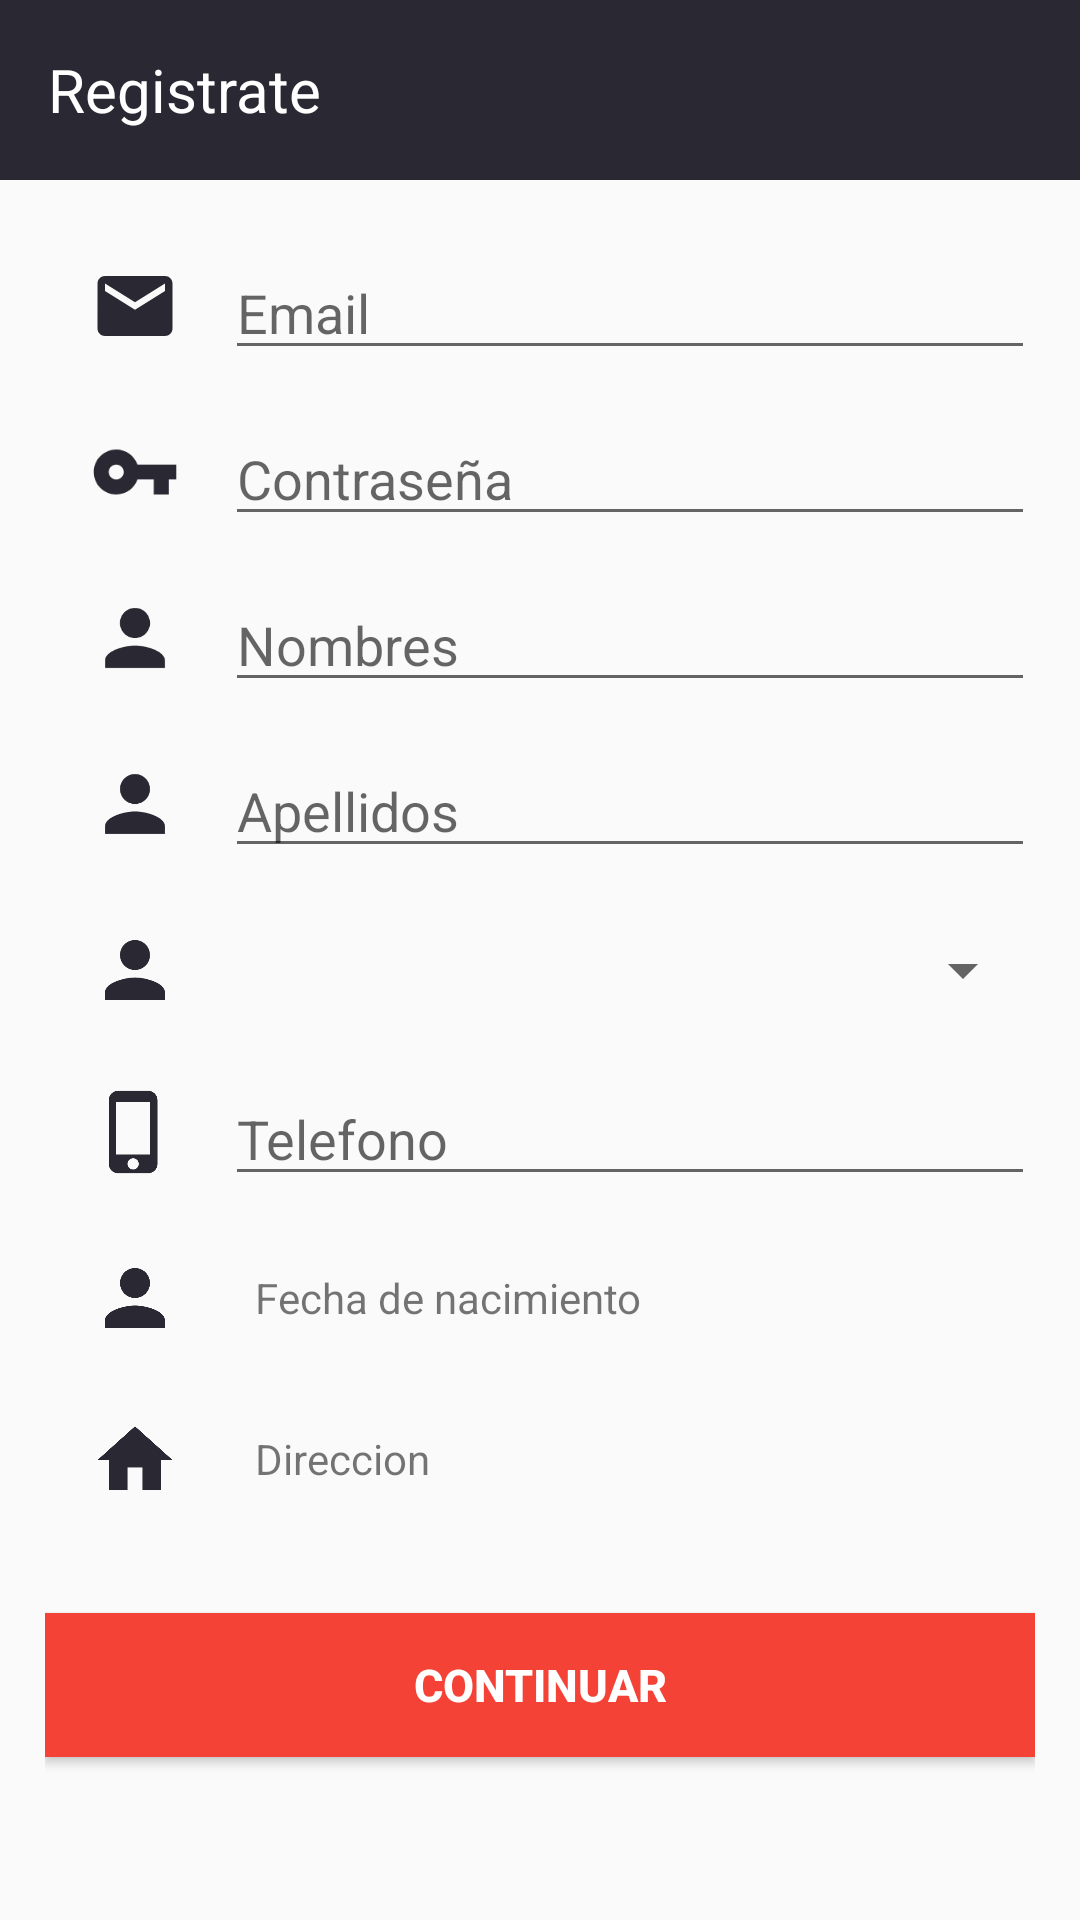

Write the Android layout XML for this screen, with the resource values it uses.
<!-- AndroidManifest.xml: activity theme AppThemeBarDark -->
<!-- res/layout/activity_register.xml -->
<?xml version="1.0" encoding="utf-8"?>
<LinearLayout xmlns:android="http://schemas.android.com/apk/res/android"
    xmlns:app="http://schemas.android.com/apk/res-auto"
    xmlns:tools="http://schemas.android.com/tools"
    android:layout_width="match_parent"
    android:layout_height="match_parent"
    android:orientation="vertical"
    tools:context=".activity.RegisterActivity">
    <android.support.v7.widget.Toolbar
        android:layout_width="match_parent"
        android:layout_height="60dp"
        android:id="@+id/toolbar"
        android:background="@color/textColorBlack">

        <TextView
            android:layout_width="wrap_content"
            android:layout_height="wrap_content"
            android:text="Registrate"
            android:textColor="@color/colorWhite"
            android:textSize="20dp" />
    </android.support.v7.widget.Toolbar>
    <LinearLayout
        android:layout_width="match_parent"
        android:layout_height="match_parent"
        android:orientation="vertical"
        android:padding="15dp">
        <LinearLayout
            android:layout_width="match_parent"
            android:layout_height="wrap_content"
            android:orientation="horizontal"
            android:layout_marginVertical="@dimen/margin_vertical_field">
            <ImageView
                android:layout_width="60dp"
                android:layout_height="40dp"
                android:padding="5dp"
                android:src="@drawable/ic_email_black_24dp"/>
            <EditText
                android:layout_width="match_parent"
                android:layout_height="wrap_content"
                android:hint="@string/ac_usu_ema"
                android:singleLine="true"
                android:maxLength="80"
                android:inputType="textEmailAddress"
                android:id="@+id/etEmail_Aregister"
                />
        </LinearLayout>
        <LinearLayout
            android:layout_width="match_parent"
            android:layout_height="wrap_content"
            android:orientation="horizontal"
            android:layout_marginVertical="@dimen/margin_vertical_field">
            <ImageView
                android:layout_width="60dp"
                android:layout_height="40dp"
                android:padding="5dp"
                android:src="@drawable/ic_vpn_key_black_24dp"/>
            <EditText
                android:layout_width="match_parent"
                android:layout_height="wrap_content"
                android:hint="@string/ac_usu_pass"
                android:singleLine="true"
                android:maxLength="18"
                android:inputType="textPassword"
                android:id="@+id/etPasswd_Aregister"
                />
        </LinearLayout>
        <LinearLayout
            android:layout_width="match_parent"
            android:layout_height="wrap_content"
            android:orientation="horizontal"
            android:layout_marginVertical="@dimen/margin_vertical_field">
            <ImageView
                android:layout_width="60dp"
                android:layout_height="40dp"
                android:padding="5dp"
                android:src="@drawable/ic_person_black_24dp"/>
            <EditText
                android:layout_width="match_parent"
                android:layout_height="wrap_content"
                android:hint="@string/ac_usu_nom"
                android:singleLine="true"
                android:maxLength="30"
                android:inputType="textPersonName"
                android:id="@+id/etNom_Aregister"
                />
        </LinearLayout>
        <LinearLayout
        android:layout_width="match_parent"
        android:layout_height="wrap_content"
        android:orientation="horizontal"
        android:layout_marginVertical="@dimen/margin_vertical_field">
        <ImageView
            android:layout_width="60dp"
            android:layout_height="40dp"
            android:padding="5dp"
            android:src="@drawable/ic_person_black_24dp"/>
        <EditText
            android:layout_width="match_parent"
            android:layout_height="wrap_content"
            android:hint="@string/ac_usu_ape"
            android:singleLine="true"
            android:maxLength="30"
            android:inputType="textPersonName"
            android:id="@+id/etApe_Aregister"
            />
        </LinearLayout>
        <LinearLayout
            android:layout_width="match_parent"
            android:layout_height="wrap_content"
            android:orientation="horizontal"
            android:layout_marginVertical="@dimen/margin_vertical_field">
            <ImageView
                android:layout_width="60dp"
                android:layout_height="40dp"
                android:padding="5dp"
                android:src="@drawable/ic_person_black_24dp"/>
            <Spinner
                android:layout_width="match_parent"
                android:layout_height="match_parent"
                android:id="@+id/spSex_Aregister"
                />
        </LinearLayout>
        <LinearLayout
            android:layout_width="match_parent"
            android:layout_height="wrap_content"
            android:orientation="horizontal"
            android:layout_marginVertical="@dimen/margin_vertical_field">
            <ImageView
                android:layout_width="60dp"
                android:layout_height="40dp"
                android:padding="5dp"
                android:src="@drawable/ic_phone_iphone_black_24dp"/>
            <EditText
                android:layout_width="match_parent"
                android:layout_height="wrap_content"
                android:hint="@string/ac_usu_telef"
                android:singleLine="true"
                android:maxLength="9"
                android:inputType="phone"
                android:id="@+id/etTelef_Aregister"
                />
        </LinearLayout>
        <LinearLayout
            android:layout_width="match_parent"
            android:layout_height="wrap_content"
            android:orientation="horizontal"
            android:layout_marginVertical="@dimen/margin_vertical_field">
            <ImageView
                android:layout_width="60dp"
                android:layout_height="40dp"
                android:padding="5dp"
                android:src="@drawable/ic_person_black_24dp"/>
            <TextView
                android:layout_width="match_parent"
                android:layout_height="match_parent"
                android:padding="10dp"
                android:gravity="start|center"
                android:text="@string/ac_usu_FecNac"
                android:lines="1"
                android:id="@+id/tvFecNac_Aregister"
                />
        </LinearLayout>
        <LinearLayout
            android:layout_width="match_parent"
            android:layout_height="wrap_content"
            android:orientation="horizontal"
            android:layout_marginVertical="@dimen/margin_vertical_field">
            <ImageView
                android:layout_width="60dp"
                android:layout_height="40dp"
                android:layout_gravity="center"
                android:padding="5dp"
                android:src="@drawable/ic_home_black_24dp"/>

            <TextView
                android:id="@+id/tvDirecc_Aregister"
                android:layout_width="match_parent"
                android:layout_height="wrap_content"
                android:gravity="start|center"
                android:text="@string/ac_usu_direcc"
                android:padding="10dp" />
        </LinearLayout>
        <Button
            android:id="@+id/btnContinuar_Aregister"
            android:layout_width="match_parent"
            android:layout_height="wrap_content"
            android:layout_marginVertical="24dp"
            android:background="@color/colorAccent"
            android:padding="12dp"
            android:text="@string/action_continuar"
            android:textColor="@color/colorWhite"
            android:textSize="@dimen/text_size_button"
            android:textStyle="bold" />
    </LinearLayout>


</LinearLayout>
<!-- resources referenced by this layout -->
<resources>
  <color name="colorAccent">#F44336</color>
  <color name="colorWhite">#fff</color>
  <color name="textColorBlack">#2A2933</color>
  <dimen name="margin_vertical_field">7dp</dimen>
  <dimen name="text_size_button">15dp</dimen>
  <!-- drawable ic_email_black_24dp (drawable) -->
  <vector xmlns:android="http://schemas.android.com/apk/res/android"
          android:width="24dp"
          android:height="24dp"
          android:viewportWidth="24.0"
          android:viewportHeight="24.0">
      <path
          android:fillColor="#2A2933"
          android:pathData="M20,4L4,4c-1.1,0 -1.99,0.9 -1.99,2L2,18c0,1.1 0.9,2 2,2h16c1.1,0 2,-0.9 2,-2L22,6c0,-1.1 -0.9,-2 -2,-2zM20,8l-8,5 -8,-5L4,6l8,5 8,-5v2z"/>
  </vector>
  <!-- drawable ic_home_black_24dp (drawable) -->
  <vector xmlns:android="http://schemas.android.com/apk/res/android"
          android:width="24dp"
          android:height="24dp"
          android:viewportWidth="24.0"
          android:viewportHeight="24.0">
      <path
          android:fillColor="#2A2933"
          android:pathData="M10,20v-6h4v6h5v-8h3L12,3 2,12h3v8z"/>
  </vector>
  <!-- drawable ic_person_black_24dp (drawable) -->
  <vector xmlns:android="http://schemas.android.com/apk/res/android"
          android:width="24dp"
          android:height="24dp"
          android:viewportWidth="24.0"
          android:viewportHeight="24.0">
      <path
          android:fillColor="#2A2933"
          android:pathData="M12,12c2.21,0 4,-1.79 4,-4s-1.79,-4 -4,-4 -4,1.79 -4,4 1.79,4 4,4zM12,14c-2.67,0 -8,1.34 -8,4v2h16v-2c0,-2.66 -5.33,-4 -8,-4z"/>
  </vector>
  <!-- drawable ic_phone_iphone_black_24dp (drawable) -->
  <vector xmlns:android="http://schemas.android.com/apk/res/android"
          android:width="24dp"
          android:height="24dp"
          android:viewportWidth="24.0"
          android:viewportHeight="24.0">
      <path
          android:fillColor="#2A2933"
          android:pathData="M15.5,1h-8C6.12,1 5,2.12 5,3.5v17C5,21.88 6.12,23 7.5,23h8c1.38,0 2.5,-1.12 2.5,-2.5v-17C18,2.12 16.88,1 15.5,1zM11.5,22c-0.83,0 -1.5,-0.67 -1.5,-1.5s0.67,-1.5 1.5,-1.5 1.5,0.67 1.5,1.5 -0.67,1.5 -1.5,1.5zM16,18L7,18L7,4h9v14z"/>
  </vector>
  <!-- drawable ic_vpn_key_black_24dp (drawable) -->
  <vector xmlns:android="http://schemas.android.com/apk/res/android"
          android:width="24dp"
          android:height="24dp"
          android:viewportWidth="24.0"
          android:viewportHeight="24.0">
      <path
          android:fillColor="#2A2933"
          android:pathData="M12.65,10C11.83,7.67 9.61,6 7,6c-3.31,0 -6,2.69 -6,6s2.69,6 6,6c2.61,0 4.83,-1.67 5.65,-4H17v4h4v-4h2v-4H12.65zM7,14c-1.1,0 -2,-0.9 -2,-2s0.9,-2 2,-2 2,0.9 2,2 -0.9,2 -2,2z"/>
  </vector>
  <string name="ac_usu_FecNac">Fecha de nacimiento</string>
  <string name="ac_usu_ape">Apellidos</string>
  <string name="ac_usu_direcc">Direccion</string>
  <string name="ac_usu_ema">Email</string>
  <string name="ac_usu_nom">Nombres</string>
  <string name="ac_usu_pass">Contraseña</string>
  <string name="ac_usu_telef">Telefono</string>
  <string name="action_continuar">Continuar</string>
  <style name="AppThemeBarDark" parent="Theme.AppCompat.Light.NoActionBar">
          
          <item name="colorPrimary">@color/textColorBlack</item>
          <item name="colorPrimaryDark">@color/textColorBlack</item>
          <item name="colorAccent">@color/colorAccent</item>
      </style>
</resources>
